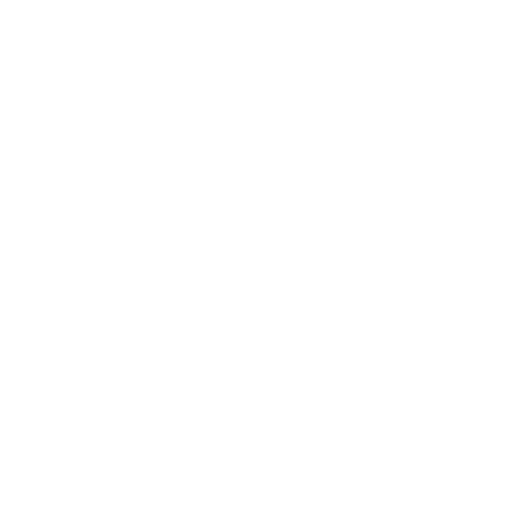
t = 0.00 s
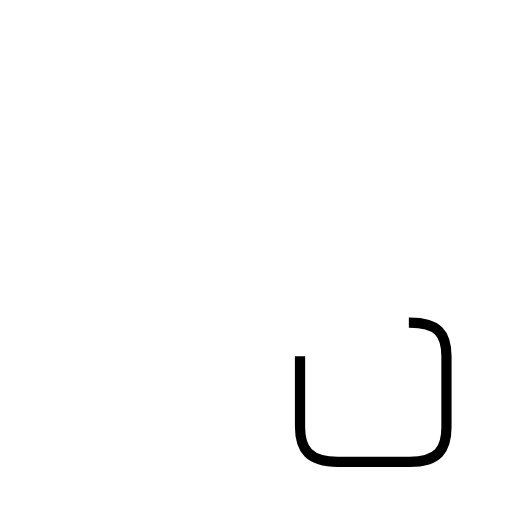
t = 1.14 s
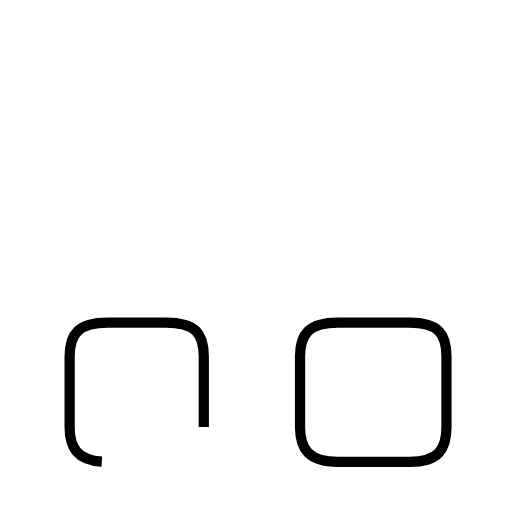
t = 2.62 s
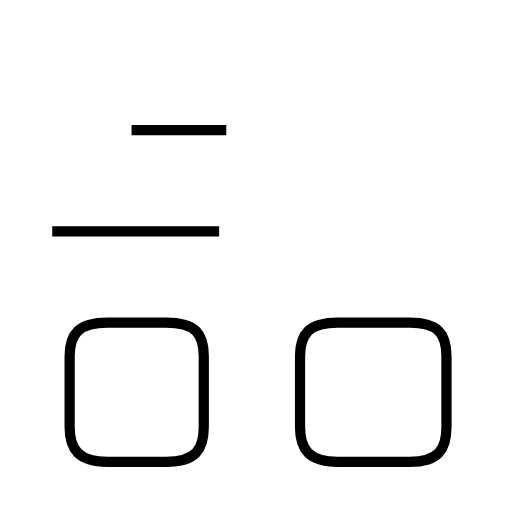
t = 3.75 s
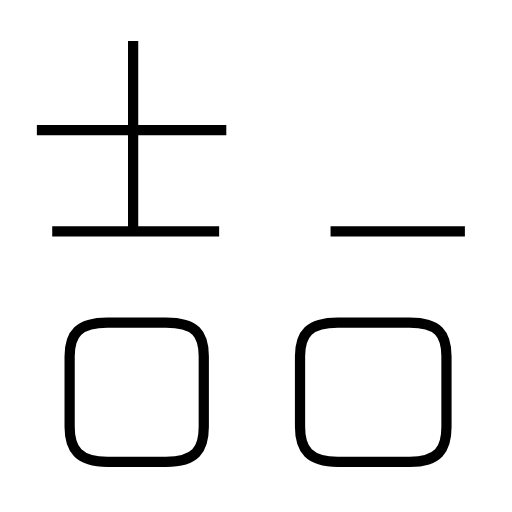
t = 4.98 s
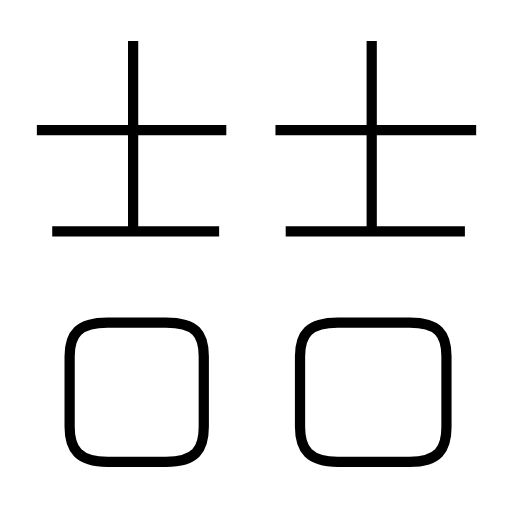
t = 6.26 s

The animated SVG that drew these frames (rendered in a browser with its animation timeline set to each time). Animation: 8 SMIL elements (animate=8); one cycle of 6.26 s.

<?xml version='1.0' encoding='utf-8'?>
<svg viewBox="0.0 -6.0 50.0 50.0" version="1.1" xmlns="http://www.w3.org/2000/svg"><rect x="-1000" y="-1000" width="2000" height="2000" stroke="white" fill="white" /><g style="fill:none;stroke:#000000;stroke-width:1"><path d="M 29.3 -9.2 L 29.3 -2.3 C 29.3 -0.1 30.2 1.1 33.0 1.1 L 40.0 1.1 C 42.8 1.1 43.6 -0.1 43.6 -2.3 L 43.6 -9.2 C 43.6 -11.4 42.8 -12.5 40.0 -12.5 L 33.0 -12.5 C 30.2 -12.5 29.3 -11.4 29.3 -9.2 Z " transform="translate(0.0 38.0)" stroke-dasharray="50.85085830006262" stroke-dashoffset="50.85085830006262"><animate attributeName="stroke-dashoffset" from="50.85085830006262" to="0" dur="1.5255257490018785s" begin="0s" fill="freeze" /></path><path d="M 19.9 -2.3 L 19.9 -9.2 C 19.9 -11.4 19.1 -12.5 16.2 -12.5 L 10.5 -12.5 C 7.7 -12.5 6.8 -11.4 6.8 -9.2 L 6.8 -2.3 C 6.8 -0.1 7.7 1.1 10.5 1.1 L 16.2 1.1 C 19.1 1.1 19.9 -0.1 19.9 -2.3 Z " transform="translate(0.0 38.0)" stroke-dasharray="48.42939333392509" stroke-dashoffset="48.42939333392509"><animate attributeName="stroke-dashoffset" from="48.42939333392509" to="0" dur="1.4528818000177526s" begin="1.5255257490018785s" fill="freeze" /></path><path d="M 21.4 -21.4 L 5.1 -21.4 " transform="translate(0.0 38.0)" stroke-dasharray="16.299999999999997" stroke-dashoffset="16.299999999999997"><animate attributeName="stroke-dashoffset" from="16.299999999999997" to="0" dur="0.4889999999999999s" begin="2.9784075490196313s" fill="freeze" /></path><path d="M 22.1 -31.3 L 3.6 -31.3 " transform="translate(0.0 38.0)" stroke-dasharray="18.5" stroke-dashoffset="18.5"><animate attributeName="stroke-dashoffset" from="18.5" to="0" dur="0.5549999999999999s" begin="3.467407549019631s" fill="freeze" /></path><path d="M 13.0 -21.2 L 13.0 -40.0 " transform="translate(0.0 38.0)" stroke-dasharray="18.8" stroke-dashoffset="18.8"><animate attributeName="stroke-dashoffset" from="18.8" to="0" dur="0.564s" begin="4.022407549019631s" fill="freeze" /></path><path d="M 45.4 -21.4 L 27.9 -21.4 " transform="translate(0.0 38.0)" stroke-dasharray="17.5" stroke-dashoffset="17.5"><animate attributeName="stroke-dashoffset" from="17.5" to="0" dur="0.525s" begin="4.586407549019631s" fill="freeze" /></path><path d="M 46.5 -31.3 L 26.9 -31.3 " transform="translate(0.0 38.0)" stroke-dasharray="19.6" stroke-dashoffset="19.6"><animate attributeName="stroke-dashoffset" from="19.6" to="0" dur="0.588s" begin="5.111407549019631s" fill="freeze" /></path><path d="M 36.3 -21.2 L 36.3 -40.0" transform="translate(0.0 38.0)" stroke-dasharray="18.8" stroke-dashoffset="18.8"><animate attributeName="stroke-dashoffset" from="18.8" to="0" dur="0.564s" begin="5.699407549019631s" fill="freeze" /></path></g></svg>
